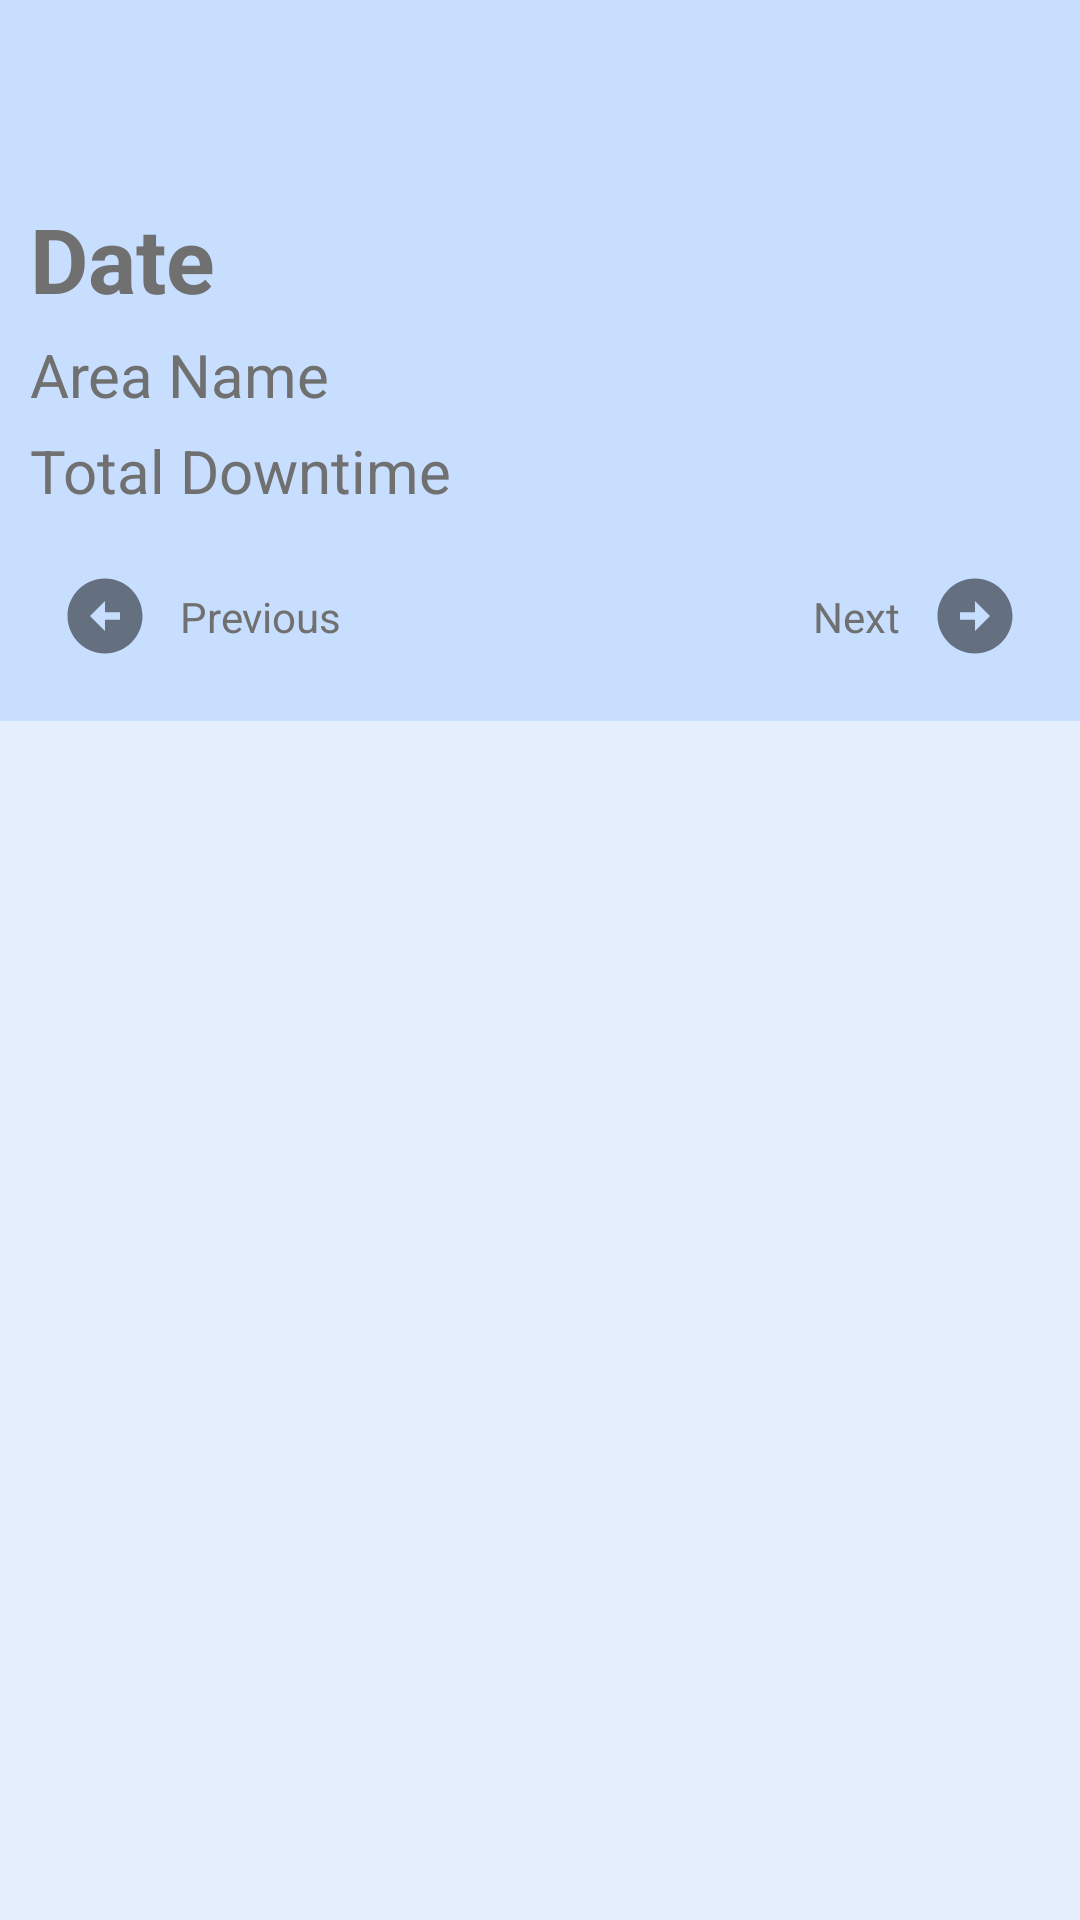

Android layout source for this screen:
<!-- AndroidManifest.xml: application theme Theme.Unplugged -->
<!-- res/layout/activity_loadshedding_schedule.xml -->
<?xml version="1.0" encoding="utf-8"?>
<androidx.constraintlayout.widget.ConstraintLayout xmlns:android="http://schemas.android.com/apk/res/android"
    xmlns:app="http://schemas.android.com/apk/res-auto"
    xmlns:tools="http://schemas.android.com/tools"
    android:layout_width="match_parent"
    android:layout_height="match_parent"
    tools:context=".LoadSheddingScheduleActivity">

    <androidx.appcompat.widget.Toolbar
        android:id="@+id/toolbarSchedule"
        android:layout_width="match_parent"
        android:layout_height="wrap_content"
        android:background="@color/blue"
        android:elevation="0dp"
        app:layout_constraintEnd_toEndOf="parent"
        app:layout_constraintStart_toStartOf="parent"
        app:layout_constraintTop_toTopOf="parent"
        app:navigationIcon="@drawable/ic_arrow_left" />

    <LinearLayout
        android:id="@+id/linearLayoutSchedule"
        android:layout_width="0dp"
        android:layout_height="wrap_content"
        android:background="@color/blue"
        android:orientation="vertical"
        android:padding="10dp"
        app:layout_constraintEnd_toEndOf="parent"
        app:layout_constraintHorizontal_bias="1.0"
        app:layout_constraintStart_toStartOf="parent"
        app:layout_constraintTop_toBottomOf="@+id/toolbarSchedule">

        <TextView
            android:id="@+id/txtScheduleDate"
            android:layout_width="match_parent"
            android:layout_height="wrap_content"
            android:text="@string/date"
            android:textSize="30sp"
            android:textStyle="bold" />

        <TextView
            android:id="@+id/txtScheduleAreaName"
            android:layout_width="match_parent"
            android:layout_height="wrap_content"
            android:text="@string/area_name"
            android:textSize="20sp"
            android:layout_marginTop="5dp"/>

        <TextView
            android:id="@+id/txtScheduleTotalDowntime"
            android:layout_width="match_parent"
            android:layout_height="wrap_content"
            android:text="@string/total_downtime"
            android:textSize="20sp"
            android:layout_marginTop="5dp"/>

        <androidx.constraintlayout.widget.ConstraintLayout
            android:layout_width="match_parent"
            android:layout_height="wrap_content"
            android:layout_marginTop="10dp">

            <ImageButton
                android:id="@+id/btnSchedulePrevious"
                android:layout_width="wrap_content"
                android:layout_height="wrap_content"
                android:background="@color/blue"
                android:padding="10dp"
                android:src="@drawable/ic_arrow_circle_left"
                app:layout_constraintBottom_toBottomOf="parent"
                app:layout_constraintStart_toStartOf="parent"
                app:layout_constraintTop_toTopOf="parent" />

            <TextView
                android:id="@+id/txtSchedulePrevious"
                android:layout_width="wrap_content"
                android:layout_height="wrap_content"
                android:text="@string/schedule_previous"
                app:layout_constraintBottom_toBottomOf="parent"
                app:layout_constraintStart_toEndOf="@+id/btnSchedulePrevious"
                app:layout_constraintTop_toTopOf="parent" />

            <TextView
                android:id="@+id/txtScheduleNext"
                android:layout_width="wrap_content"
                android:layout_height="wrap_content"
                android:text="@string/schedule_next"
                app:layout_constraintBottom_toBottomOf="parent"
                app:layout_constraintEnd_toStartOf="@+id/btnScheduleNext"
                app:layout_constraintTop_toTopOf="parent" />

            <ImageButton
                android:id="@+id/btnScheduleNext"
                android:layout_width="wrap_content"
                android:layout_height="wrap_content"
                android:background="@color/blue"
                android:padding="10dp"
                android:src="@drawable/ic_arrow_circle_right"
                app:layout_constraintBottom_toBottomOf="parent"
                app:layout_constraintEnd_toEndOf="parent"
                app:layout_constraintTop_toTopOf="parent" />


        </androidx.constraintlayout.widget.ConstraintLayout>

    </LinearLayout>

    <ScrollView
        android:id="@+id/scrollViewDailySchedule"
        android:layout_width="match_parent"
        android:layout_height="0dp"
        app:layout_constraintBottom_toBottomOf="parent"
        app:layout_constraintEnd_toEndOf="parent"
        app:layout_constraintStart_toStartOf="parent"
        app:layout_constraintTop_toBottomOf="@+id/linearLayoutSchedule" />

</androidx.constraintlayout.widget.ConstraintLayout>
<!-- resources referenced by this layout -->
<resources>
  <color name="blue">#C8DEFF</color>
  <!-- drawable ic_arrow_circle_left (drawable) -->
  <vector android:alpha="0.5" android:height="30dp" android:tint="#000000"
      android:viewportHeight="24" android:viewportWidth="24"
      android:width="30dp" xmlns:android="http://schemas.android.com/apk/res/android">
      <path android:fillColor="@android:color/white" android:pathData="M2,12c0,5.52 4.48,10 10,10s10,-4.48 10,-10c0,-5.52 -4.48,-10 -10,-10C6.48,2 2,6.48 2,12zM12,11l4,0v2l-4,0l0,3l-4,-4l4,-4L12,11z"/>
  </vector>
  <!-- drawable ic_arrow_circle_right (drawable) -->
  <vector android:alpha="0.5" android:height="30dp" android:tint="#000000"
      android:viewportHeight="24" android:viewportWidth="24"
      android:width="30dp" xmlns:android="http://schemas.android.com/apk/res/android">
      <path android:fillColor="@android:color/white" android:pathData="M22,12c0,-5.52 -4.48,-10 -10,-10S2,6.48 2,12c0,5.52 4.48,10 10,10S22,17.52 22,12zM12,13l-4,0v-2l4,0V8l4,4l-4,4V13z"/>
  </vector>
  <string name="area_name">Area Name</string>
  <string name="date">Date</string>
  <string name="schedule_next">Next</string>
  <string name="schedule_previous">Previous</string>
  <string name="total_downtime">Total Downtime</string>
  <style name="Theme.Unplugged" parent="Theme.AppCompat.NoActionBar">
          
          <item name="colorPrimary">@color/light_blue</item>
          <item name="colorSecondary">@color/blue</item>
          <item name="android:colorBackground">@color/light_blue</item>
          <item name="android:textColor">@color/dark_gray</item>
          <item name="scrimBackground">@color/blue</item>
          
          <item name="android:statusBarColor">#000000</item>
          <item name="android:windowLightStatusBar">false</item>
          
      </style>
  <color name="light_blue">#E4EEFD</color>
  <color name="dark_gray">#707070</color>
</resources>
